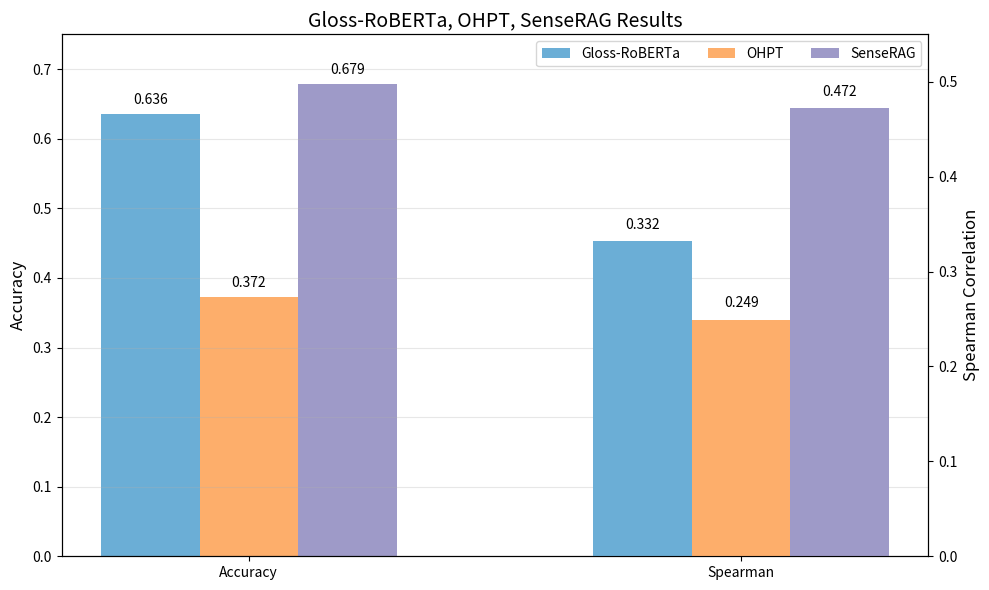

Write the Python code that produced this figure.
import matplotlib.pyplot as plt


def main():
    methods = ["Gloss-RoBERTa", "OHPT", "SenseRAG"]
    accuracies = [0.6360544217687075, 0.37244897959183676, 0.679]
    spearman = [0.331847343281402, 0.24909859533892303, 0.472]

    metrics = ["Accuracy", "Spearman"]
    metric_positions = [0, 1.1]
    bar_width = 0.22
    colors = ["#6baed6", "#fdae6b", "#9e9ac8"]

    fig, ax1 = plt.subplots(figsize=(10, 6))
    ax2 = ax1.twinx()

    acc_bars = []
    sp_bars = []
    offsets = [(-1 + i) * bar_width for i in range(len(methods))]

    for i, (label, acc, sp) in enumerate(zip(methods, accuracies, spearman)):
        acc_bar = ax1.bar(
            metric_positions[0] + offsets[i],
            acc,
            width=bar_width,
            color=colors[i],
            label=label,
        )
        acc_bars.append(acc_bar[0])

        sp_bar = ax2.bar(
            metric_positions[1] + offsets[i],
            sp,
            width=bar_width,
            color=colors[i],
        )
        sp_bars.append(sp_bar[0])

    ax1.set_xticks(metric_positions)
    ax1.set_xticklabels(metrics)
    ax1.set_ylabel("Accuracy", fontsize=12)
    ax2.set_ylabel("Spearman Correlation", fontsize=12)
    ax1.set_title("Gloss-RoBERTa, OHPT, SenseRAG Results", fontsize=14)
    ax1.grid(axis="y", alpha=0.3)

    ax1.set_ylim(0, 0.75)
    ax2.set_ylim(0, 0.55)

    ax1.legend(acc_bars, methods, loc="upper right", ncol=3, frameon=True)

    for bar, val in zip(acc_bars, accuracies):
        ax1.text(
            bar.get_x() + bar.get_width() / 2,
            val + 0.01,
            f"{val:.3f}",
            ha="center",
            va="bottom",
            fontsize=10,
        )

    for bar, val in zip(sp_bars, spearman):
        ax2.text(
            bar.get_x() + bar.get_width() / 2,
            val + 0.01,
            f"{val:.3f}",
            ha="center",
            va="bottom",
            fontsize=10,
        )

    fig.tight_layout()
    plt.savefig("methods_results_bar.png", dpi=150)
    print("Saved methods_results_bar.png")


if __name__ == "__main__":
    main()
